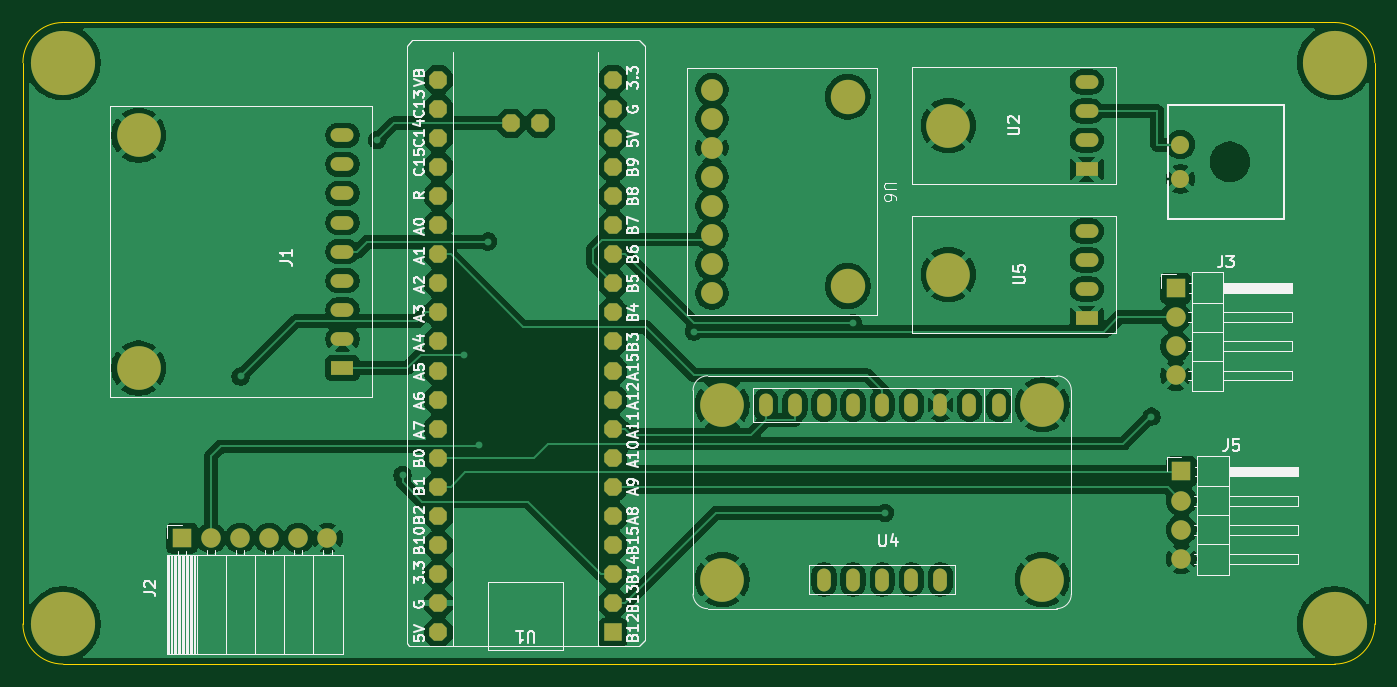
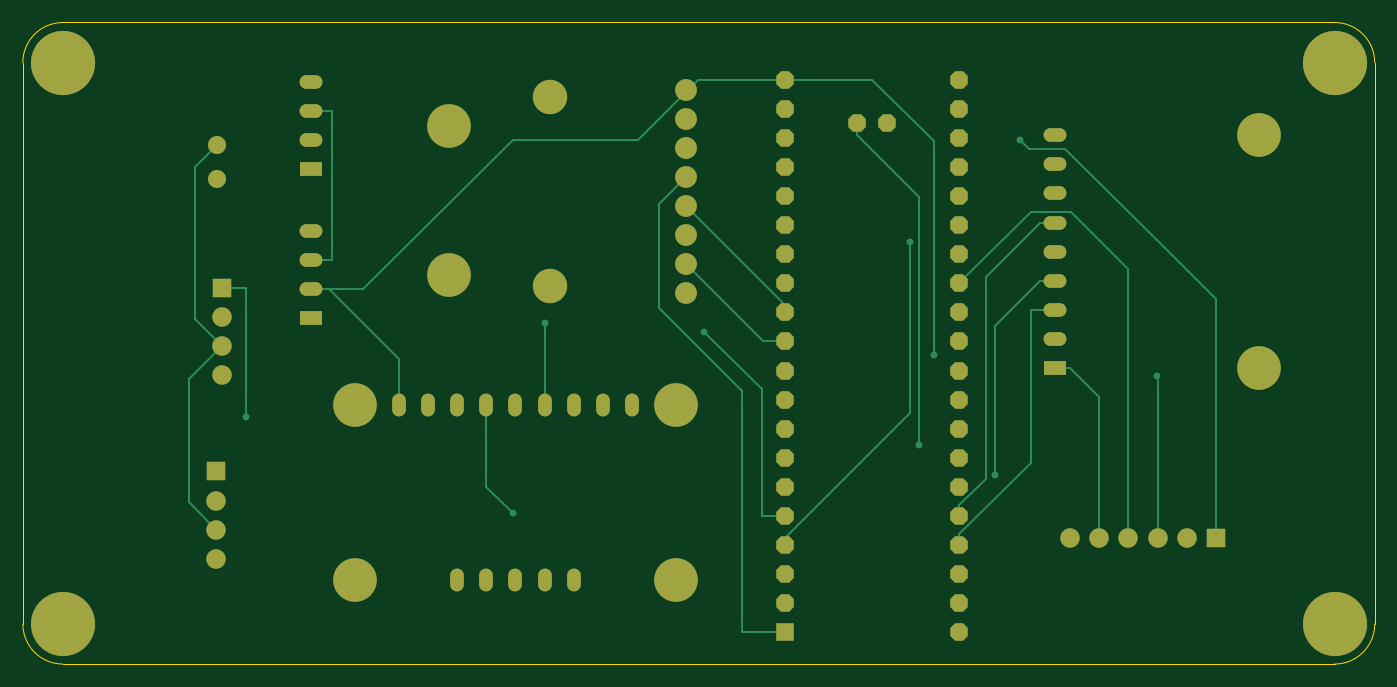
Circuit board: 9 layer files. Board 118.0 x 56.0 mm.
- bottom_copper: Payload_Hardware_Schematic-B_Cu.gbr (14715 bytes)
- bottom_mask: Payload_Hardware_Schematic-B_Mask.gbr (5679 bytes)
- paste: Payload_Hardware_Schematic-B_Paste.gbr (469 bytes)
- bottom_silk: Payload_Hardware_Schematic-B_Silkscreen.gbr (470 bytes)
- outline: Payload_Hardware_Schematic-Edge_Cuts.gbr (993 bytes)
- top_copper: Payload_Hardware_Schematic-F_Cu.gbr (181619 bytes)
- top_mask: Payload_Hardware_Schematic-F_Mask.gbr (5679 bytes)
- paste: Payload_Hardware_Schematic-F_Paste.gbr (469 bytes)
- top_silk: Payload_Hardware_Schematic-F_Silkscreen.gbr (66621 bytes)

=== bottom_copper: Payload_Hardware_Schematic-B_Cu.gbr (14715 bytes, source omitted) ===
=== bottom_mask: Payload_Hardware_Schematic-B_Mask.gbr (5679 bytes, source withheld) ===
=== paste: Payload_Hardware_Schematic-B_Paste.gbr ===
%TF.GenerationSoftware,KiCad,Pcbnew,9.0.5*%
%TF.CreationDate,2026-05-06T17:23:30-07:00*%
%TF.ProjectId,Payload_Hardware_Schematic,5061796c-6f61-4645-9f48-617264776172,rev?*%
%TF.SameCoordinates,Original*%
%TF.FileFunction,Paste,Bot*%
%TF.FilePolarity,Positive*%
%FSLAX46Y46*%
G04 Gerber Fmt 4.6, Leading zero omitted, Abs format (unit mm)*
G04 Created by KiCad (PCBNEW 9.0.5) date 2026-05-06 17:23:30*
%MOMM*%
%LPD*%
G01*
G04 APERTURE LIST*
G04 APERTURE END LIST*
M02*

=== bottom_silk: Payload_Hardware_Schematic-B_Silkscreen.gbr ===
%TF.GenerationSoftware,KiCad,Pcbnew,9.0.5*%
%TF.CreationDate,2026-05-06T17:23:30-07:00*%
%TF.ProjectId,Payload_Hardware_Schematic,5061796c-6f61-4645-9f48-617264776172,rev?*%
%TF.SameCoordinates,Original*%
%TF.FileFunction,Legend,Bot*%
%TF.FilePolarity,Positive*%
%FSLAX46Y46*%
G04 Gerber Fmt 4.6, Leading zero omitted, Abs format (unit mm)*
G04 Created by KiCad (PCBNEW 9.0.5) date 2026-05-06 17:23:30*
%MOMM*%
%LPD*%
G01*
G04 APERTURE LIST*
G04 APERTURE END LIST*
M02*

=== outline: Payload_Hardware_Schematic-Edge_Cuts.gbr ===
%TF.GenerationSoftware,KiCad,Pcbnew,9.0.5*%
%TF.CreationDate,2026-05-06T17:23:30-07:00*%
%TF.ProjectId,Payload_Hardware_Schematic,5061796c-6f61-4645-9f48-617264776172,rev?*%
%TF.SameCoordinates,Original*%
%TF.FileFunction,Profile,NP*%
%FSLAX46Y46*%
G04 Gerber Fmt 4.6, Leading zero omitted, Abs format (unit mm)*
G04 Created by KiCad (PCBNEW 9.0.5) date 2026-05-06 17:23:30*
%MOMM*%
%LPD*%
G01*
G04 APERTURE LIST*
%TA.AperFunction,Profile*%
%ADD10C,0.050000*%
%TD*%
G04 APERTURE END LIST*
D10*
X186500000Y-44000000D02*
X186500000Y-93000000D01*
X183000000Y-96500000D02*
X72000000Y-96500000D01*
X183000000Y-40500000D02*
G75*
G02*
X186500000Y-44000000I0J-3500000D01*
G01*
X68500000Y-44000000D02*
X68500000Y-93000000D01*
X72000000Y-40500000D02*
X183000000Y-40500000D01*
X186500000Y-93000000D02*
G75*
G02*
X183000000Y-96500000I-3500000J0D01*
G01*
X68500000Y-44000000D02*
G75*
G02*
X72000000Y-40500000I3500000J0D01*
G01*
X72000000Y-96500000D02*
G75*
G02*
X68500000Y-93000000I0J3500000D01*
G01*
M02*

=== top_copper: Payload_Hardware_Schematic-F_Cu.gbr (181619 bytes, source omitted) ===
=== top_mask: Payload_Hardware_Schematic-F_Mask.gbr (5679 bytes, source withheld) ===
=== paste: Payload_Hardware_Schematic-F_Paste.gbr ===
%TF.GenerationSoftware,KiCad,Pcbnew,9.0.5*%
%TF.CreationDate,2026-05-06T17:23:30-07:00*%
%TF.ProjectId,Payload_Hardware_Schematic,5061796c-6f61-4645-9f48-617264776172,rev?*%
%TF.SameCoordinates,Original*%
%TF.FileFunction,Paste,Top*%
%TF.FilePolarity,Positive*%
%FSLAX46Y46*%
G04 Gerber Fmt 4.6, Leading zero omitted, Abs format (unit mm)*
G04 Created by KiCad (PCBNEW 9.0.5) date 2026-05-06 17:23:30*
%MOMM*%
%LPD*%
G01*
G04 APERTURE LIST*
G04 APERTURE END LIST*
M02*

=== top_silk: Payload_Hardware_Schematic-F_Silkscreen.gbr (66621 bytes, source omitted) ===
